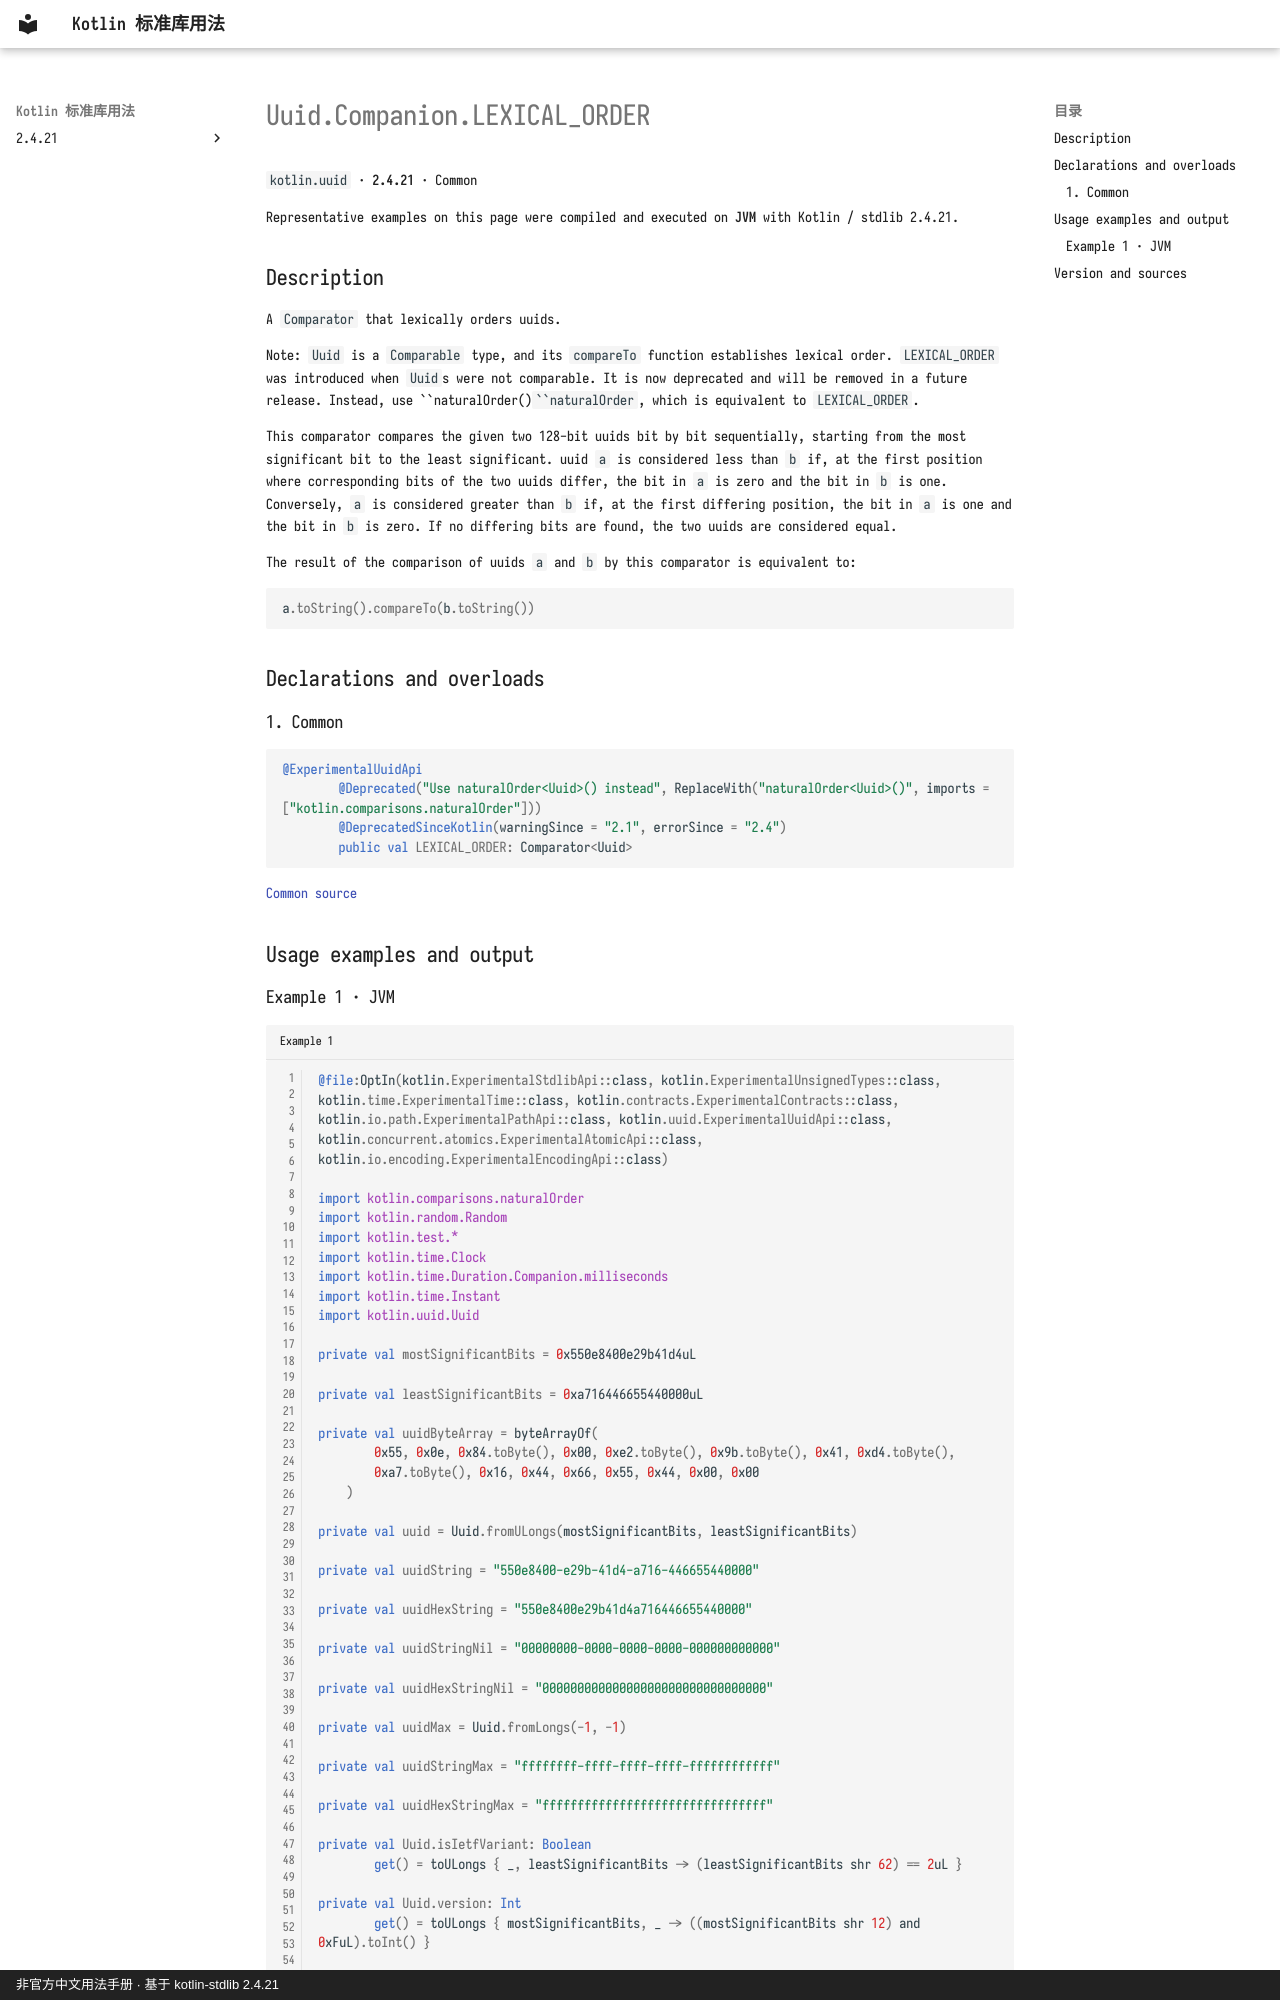

repository: oooooooko/kotlin-stdlib-docs · page: en/api/kotlin.uuid/uuid-companion-lexical-order--b010974a/index.html · generator: mkdocs · copyright: 非官方中文用法手册 · 基于 kotlin-stdlib 2.4.21

# Uuid.Companion.LEXICAL_ORDER

`kotlin.uuid` · **2.4.21** · Common

Representative examples on this page were compiled and executed on **JVM** with Kotlin / stdlib 2.4.21.

## Description

A `Comparator` that lexically orders uuids.

Note:
  `Uuid` is a `Comparable` type, and its `compareTo` function establishes lexical order.
  `LEXICAL_ORDER` was introduced when `Uuid`s were not comparable.
  It is now deprecated and will be removed in a future release.
  Instead, use ``naturalOrder<Uuid>()```naturalOrder`, which is equivalent to `LEXICAL_ORDER`.

This comparator compares the given two 128-bit uuids bit by bit sequentially,
starting from the most significant bit to the least significant.
uuid `a` is considered less than `b` if, at the first position where corresponding bits
of the two uuids differ, the bit in `a` is zero and the bit in `b` is one.
Conversely, `a` is considered greater than `b` if, at the first differing position,
the bit in `a` is one and the bit in `b` is zero.
If no differing bits are found, the two uuids are considered equal.

The result of the comparison of uuids `a` and `b` by this comparator is equivalent to:
```kotlin
a.toString().compareTo(b.toString())
```

## Declarations and overloads

### 1. Common

```kotlin
@ExperimentalUuidApi
        @Deprecated("Use naturalOrder<Uuid>() instead", ReplaceWith("naturalOrder<Uuid>()", imports = ["kotlin.comparisons.naturalOrder"]))
        @DeprecatedSinceKotlin(warningSince = "2.1", errorSince = "2.4")
        public val LEXICAL_ORDER: Comparator<Uuid>
```

[Common source](https://github.com/JetBrains/kotlin/blob/v2.4.21/libraries/stdlib/src/kotlin/uuid/Uuid.kt#L745)

## Usage examples and output
